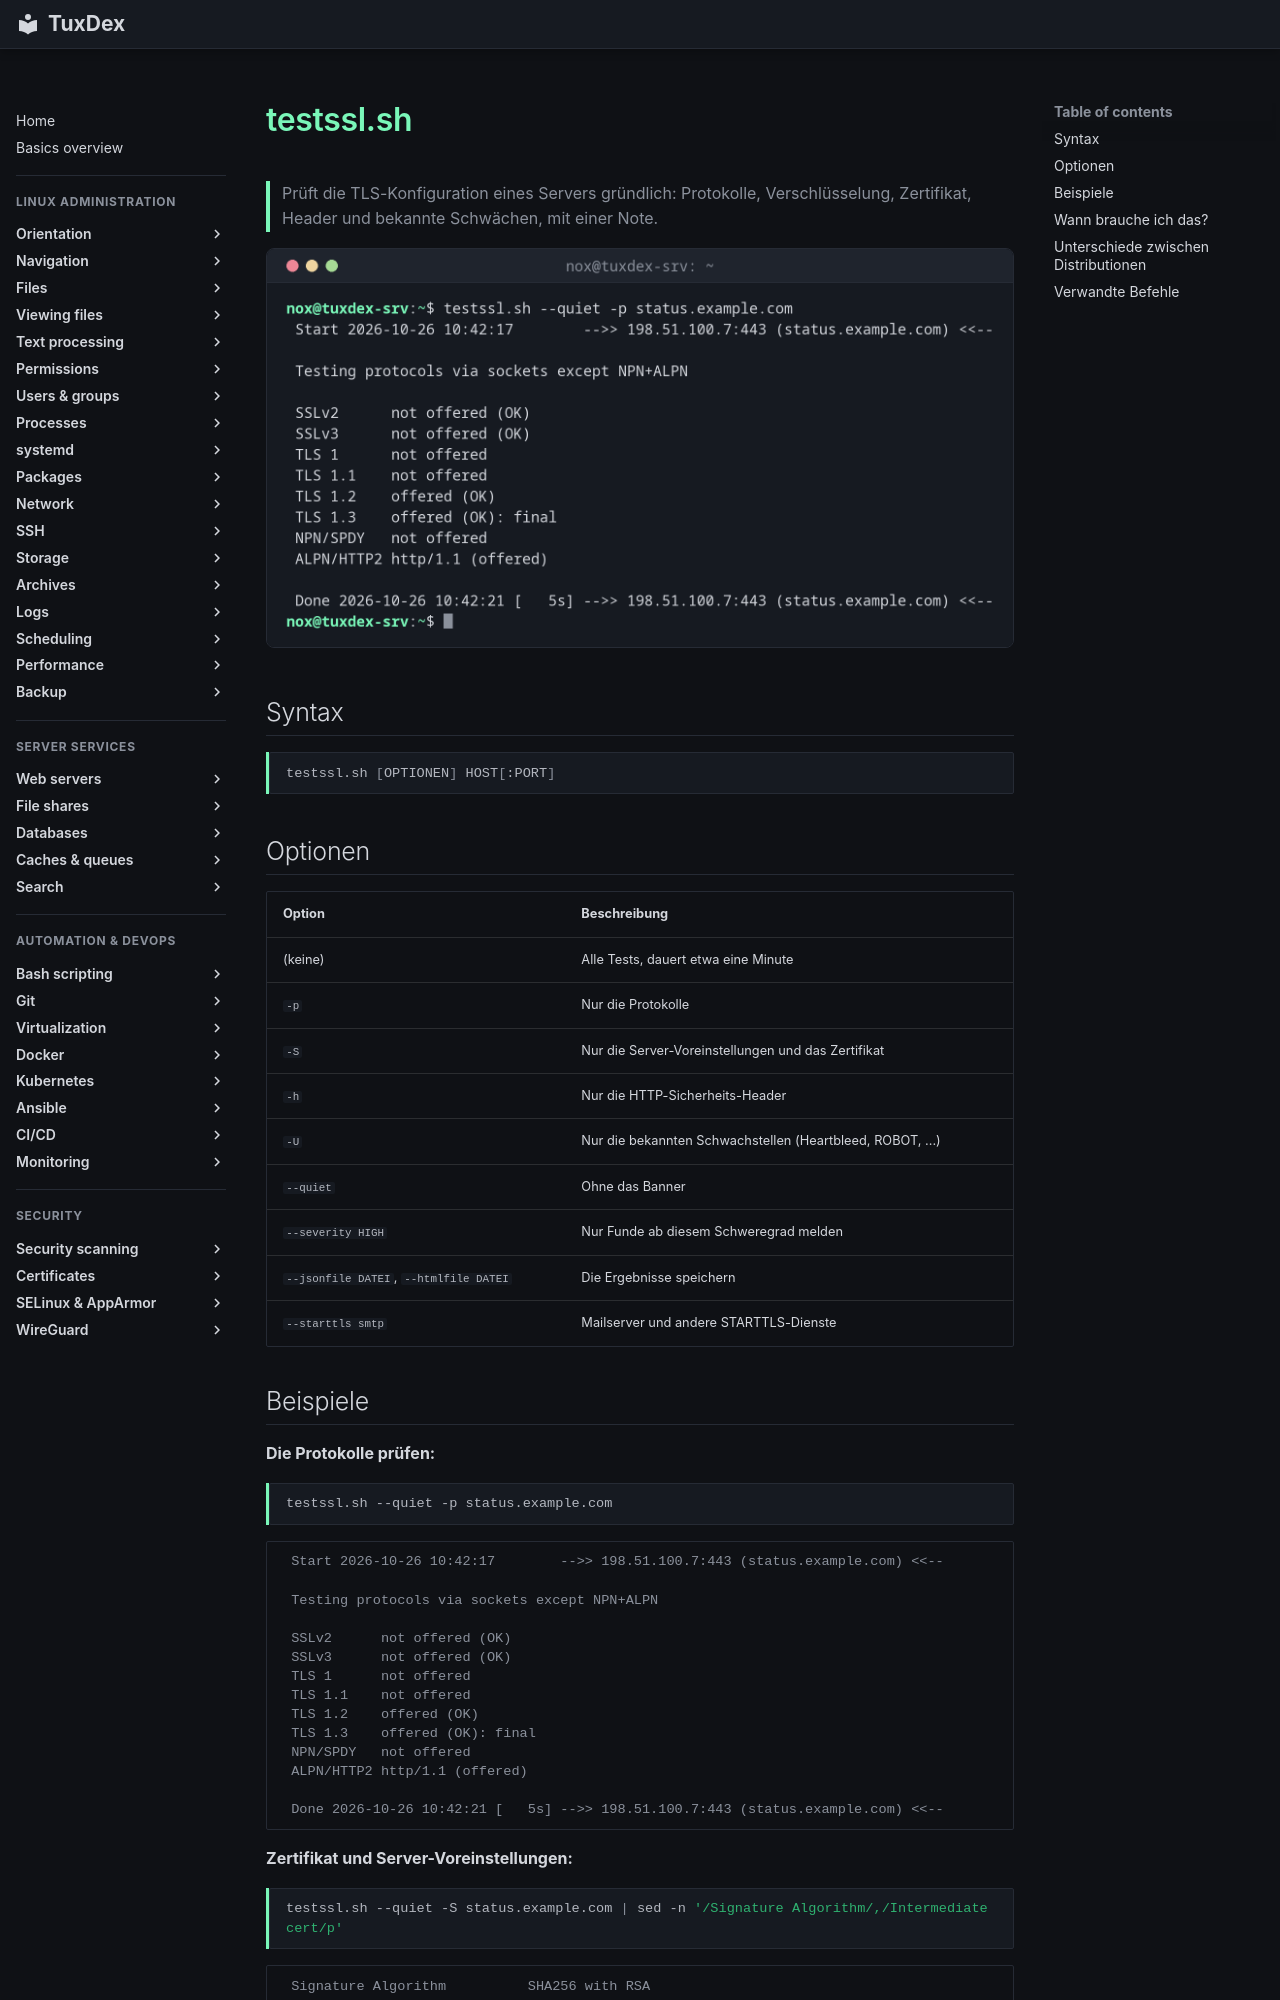

repository: Noxisan/tuxcodex · page: 24-certificates/testssl.de/index.html · generator: mkdocs

# testssl.sh

> Prüft die TLS-Konfiguration eines Servers gründlich: Protokolle, Verschlüsselung, Zertifikat, Header und bekannte Schwächen, mit einer Note.

![testssl output](../assets/screenshots/24-certificates/testssl.png)

## Syntax

```bash
testssl.sh [OPTIONEN] HOST[:PORT]
```

## Optionen

| Option | Beschreibung |
|--------|--------------|
| (keine) | Alle Tests, dauert etwa eine Minute |
| `-p` | Nur die Protokolle |
| `-S` | Nur die Server-Voreinstellungen und das Zertifikat |
| `-h` | Nur die HTTP-Sicherheits-Header |
| `-U` | Nur die bekannten Schwachstellen (Heartbleed, ROBOT, ...) |
| `--quiet` | Ohne das Banner |
| `--severity HIGH` | Nur Funde ab diesem Schweregrad melden |
| `--jsonfile DATEI`, `--htmlfile DATEI` | Die Ergebnisse speichern |
| `--starttls smtp` | Mailserver und andere STARTTLS-Dienste |
